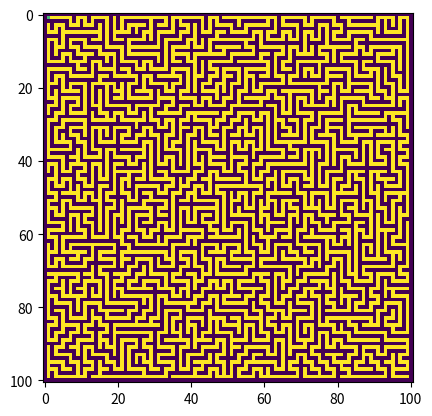

Write the Python code that produced this figure.
import numpy as np
import matplotlib.pyplot as plt

# generate maze
WIDTH = 101
HEIGHT = 101
maze = np.zeros((HEIGHT, WIDTH))
maze[1, 1] = 0.7
pos = [1, 1]
poslist = [[1, 1]]
move = [0]

while poslist:

    # forward tracking
    while move:
        # pos = poslist[-1]
        # checking unexplored
        move = []
        if (pos[1] != 1) and (maze[pos[0], pos[1] - 2] == 0):
            move.append("l")
        if (pos[1] != WIDTH - 2) and (maze[pos[0], pos[1] + 2] == 0):
            move.append("r")
        if (pos[0] != 1) and (maze[pos[0] - 2, pos[1]] == 0):
            move.append("u")
        if (pos[0] != HEIGHT - 2) and (maze[pos[0] + 2, pos[1]] == 0):
            move.append("d")

        # choosing move
        if move:
            rand = np.random.randint(0, len(move))

            if move[rand] == "l":
                poslist.append([pos[0], pos[1] - 2])
                maze[pos[0], pos[1] - 1] = 1
                maze[pos[0], pos[1] - 2] = 1
                pos[1] -= 2
            if move[rand] == "r":
                poslist.append([pos[0], pos[1] + 2])
                maze[pos[0], pos[1] + 1] = 1
                maze[pos[0], pos[1] + 2] = 1
                pos[1] += 2
            if move[rand] == "u":
                poslist.append([pos[0] - 2, pos[1]])
                maze[pos[0] - 1, pos[1]] = 1
                maze[pos[0] - 2, pos[1]] = 1
                pos[0] -= 2
            if move[rand] == "d":
                poslist.append([pos[0] + 2, pos[1]])
                maze[pos[0] + 1, pos[1]] = 1
                maze[pos[0] + 2, pos[1]] = 1
                pos[0] += 2

    # backtracking
    while not move:

        poslist.pop(-1)
        if not poslist:
            break
        pos = poslist[-1]

        # checking unexplored
        if (pos[1] != 1) and (maze[pos[0], pos[1] - 2] == 0):
            move.append("l")
        if (pos[1] != WIDTH - 2) and (maze[pos[0], pos[1] + 2] == 0):
            move.append("r")
        if (pos[0] != 1) and (maze[pos[0] - 2, pos[1]] == 0):
            move.append("u")
        if (pos[0] != HEIGHT - 2) and (maze[pos[0] + 2, pos[1]] == 0):
            move.append("d")

plt.imshow(maze)
plt.show()
